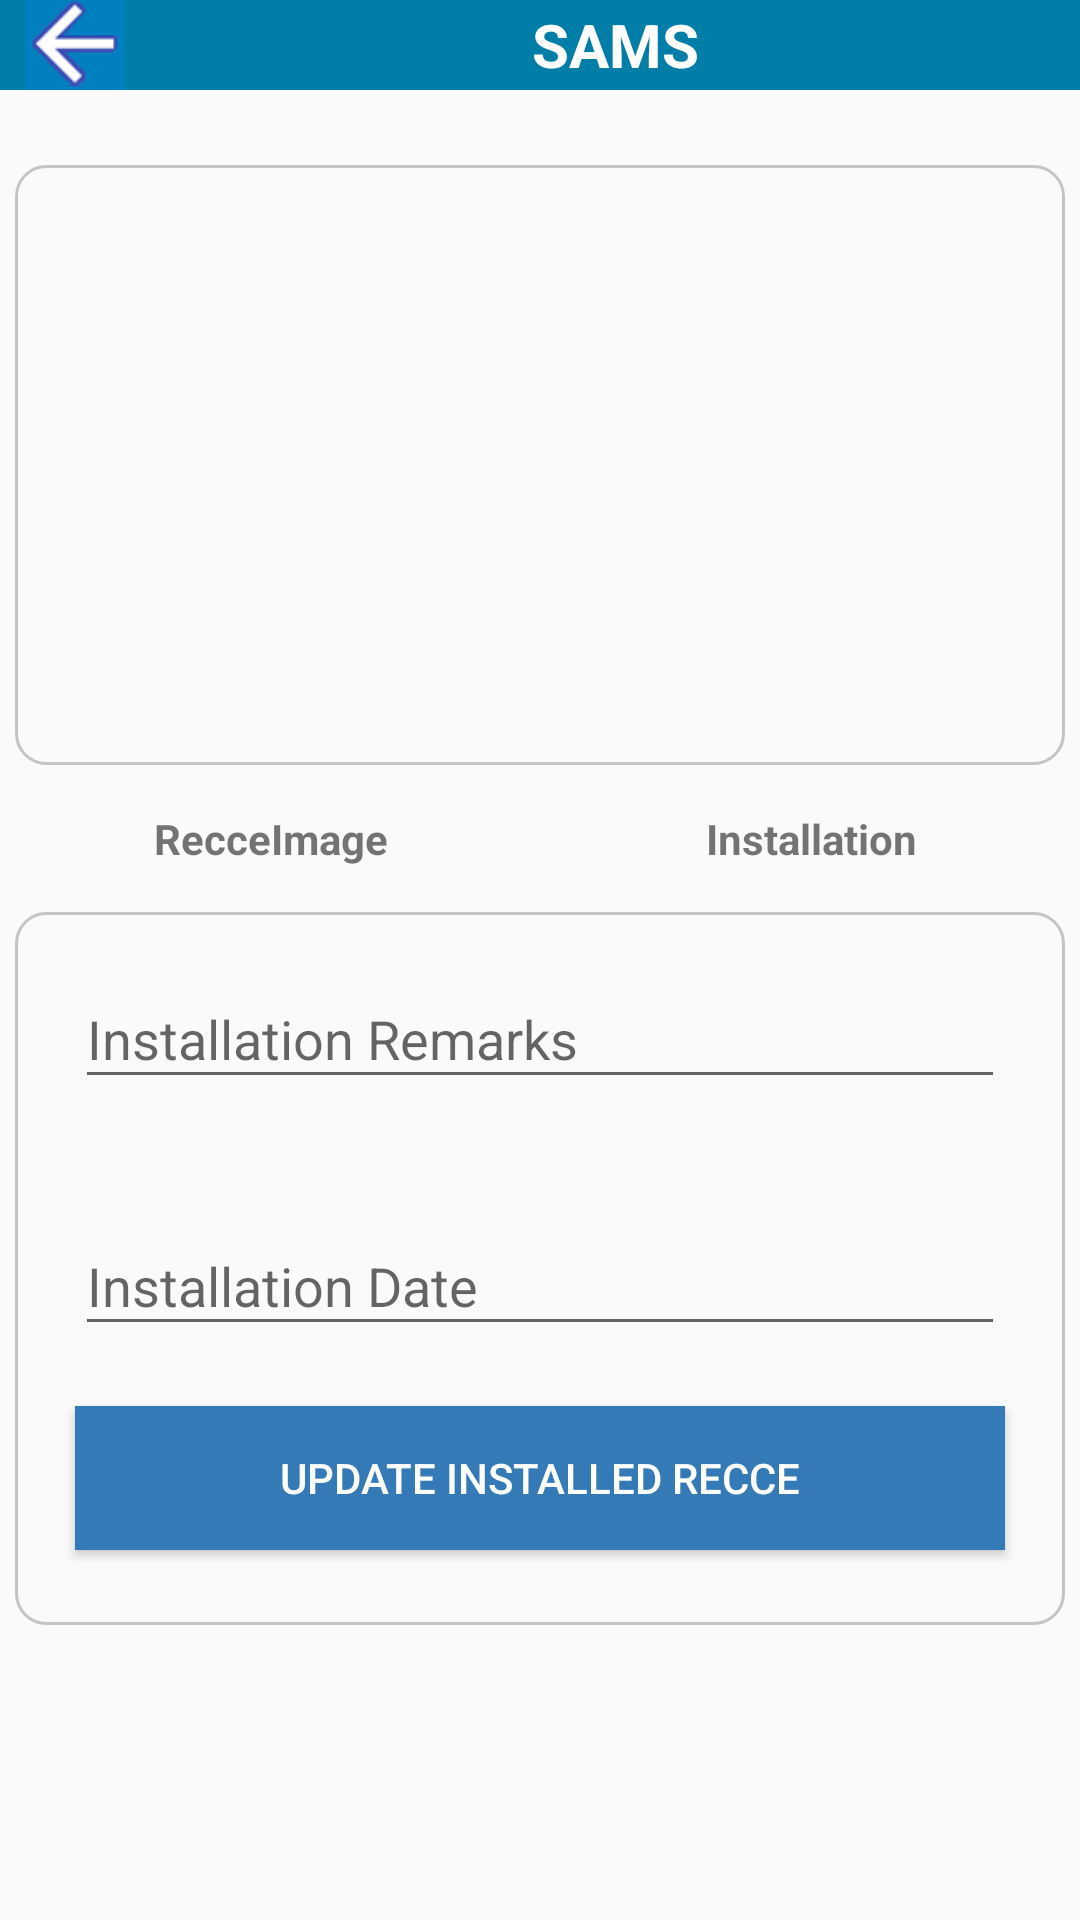

Write the Android layout XML for this screen, with the resource values it uses.
<!-- AndroidManifest.xml: application theme AppTheme -->
<!-- res/layout/update__install.xml -->
<?xml version="1.0" encoding="utf-8"?>
<RelativeLayout xmlns:android="http://schemas.android.com/apk/res/android"
    xmlns:tools="http://schemas.android.com/tools"
    xmlns:app="http://schemas.android.com/apk/res-auto"
    android:id="@+id/activity_update_installation"
    android:layout_width="match_parent"
    android:layout_height="match_parent"
    tools:context="srinivasu.sams.Activity.Update_Install">
    <LinearLayout
        android:background="@color/colorPrimary"
        android:orientation="horizontal"
        android:id="@+id/header_ll"
        android:layout_width="match_parent"
        android:layout_height="wrap_content">
        <ImageView
            android:src="@drawable/buttonback"
            android:text="askdfals"
            android:id="@+id/mybutton_click"
            android:layout_width="50dp"
            android:layout_height="30dp" />
        <TextView
            android:layout_gravity="center"
            android:gravity="center"
            android:text="sams"
            android:textAllCaps="true"
            android:textStyle="bold"
            android:textSize="20dp"
            android:textColor="#ffffff"
            android:layout_width="match_parent"
            android:layout_height="wrap_content" />
    </LinearLayout>
    <ScrollView
        android:layout_marginTop="50dp"
        android:layout_below="@+id/header_ll"
        android:layout_width="match_parent"
        android:layout_height="match_parent"
        android:layout_alignParentTop="true"
        android:layout_alignParentLeft="true"
        android:layout_alignParentStart="true">

        <LinearLayout
        android:orientation="vertical"
        android:layout_width="match_parent"
        android:id="@+id/llimagelayotu"
        android:layout_height="match_parent"
        android:weightSum="2"
        >
        <LinearLayout
            android:layout_marginTop="5dp"
            android:layout_marginBottom="5dp"
            android:layout_marginLeft="5dp"
            android:layout_marginRight="5dp"
            android:background="@drawable/border"
            android:orientation="horizontal"
            android:layout_width="match_parent"
            android:layout_height="match_parent"
            android:layout_weight="1">

            <ImageView
                android:id="@+id/recceImage"
                android:layout_width="150dp"
                android:layout_height="200dp"
                android:layout_marginRight="10dp"
                android:layout_weight="1"
                android:scaleType="centerCrop"
                android:src="@drawable/install_dummy" />

            <ImageView
                android:layout_width="150dp"
                android:layout_height="200dp"
                android:src="@drawable/install_dummy"
                android:scaleType="centerCrop"
                android:layout_weight="1"
                android:id="@+id/recceInstallImage"/>

        </LinearLayout>
        <LinearLayout
            android:layout_width="match_parent"
            android:layout_height="wrap_content"
            android:orientation="horizontal"
            android:weightSum="2"
            >
            <TextView
                android:gravity="center"
                android:layout_width="181dp"
                android:layout_height="wrap_content"
                android:text="RecceImage"
                android:textSize="14dp"
                android:textStyle="bold"
                android:layout_margin="10dp"
                android:layout_weight="1"
                />
            <TextView
                android:gravity="center"
                android:layout_width="179dp"
                android:layout_height="wrap_content"
                android:text="Installation"
                android:textSize="14dp"
                android:textStyle="bold"
                android:layout_margin="10dp"
                android:layout_weight="1"
                />

        </LinearLayout>
        <LinearLayout
            android:layout_marginTop="5dp"
            android:layout_marginBottom="25dp"
            android:layout_marginLeft="5dp"
            android:layout_marginRight="5dp"
            android:background="@drawable/border"
            android:layout_width="match_parent"
            android:layout_height="match_parent"
            android:orientation="vertical"
            >


            <android.support.design.widget.TextInputLayout
                android:layout_marginTop="10dp"
                android:layout_width="match_parent"
                android:layout_height="wrap_content"
                >

                <android.support.design.widget.TextInputEditText
                    android:layout_marginTop="10dp"
                    android:id="@+id/InstallationRemarks_et"
                    android:layout_width="match_parent"
                    android:layout_height="wrap_content"
                    android:hint="Installation Remarks"
                    android:layout_margin="20dp"/>
            </android.support.design.widget.TextInputLayout>

            <android.support.design.widget.TextInputLayout
                android:layout_marginTop="10dp"
                android:layout_width="match_parent"
                android:layout_height="wrap_content"
                >

                <android.support.design.widget.TextInputEditText
                    android:layout_marginTop="10dp"
                    android:id="@+id/InstallationDate_et"
                    android:layout_width="match_parent"
                    android:layout_height="wrap_content"
                    android:editable="false"
                    android:inputType="date"
                    android:hint="Installation Date"
                    android:layout_margin="20dp"/>
            </android.support.design.widget.TextInputLayout>
            <Button
                android:layout_marginBottom="25dp"
                android:layout_marginRight="20dp"
                android:layout_marginLeft="20dp"
                android:layout_width="match_parent"
                android:layout_height="wrap_content"
                android:background="#337AB7"
                android:textColor="#fff"
                android:layout_gravity="center"
                android:text="Update Installed Recce"
                android:id="@+id/update_install_btn" />

        </LinearLayout>

    </LinearLayout>
    </ScrollView>
</RelativeLayout>
<!-- resources referenced by this layout -->
<resources>
  <color name="colorPrimary">#007EA8</color>
  <!-- drawable border (drawable) -->
  <?xml version="1.0" encoding="utf-8"?>
  <shape xmlns:android="http://schemas.android.com/apk/res/android"
      android:shape="rectangle">
      <corners
          android:radius="10dp"
          android:topRightRadius="10dp"
          android:bottomRightRadius="10dp"
          android:bottomLeftRadius="10dp" />
      <stroke
          android:width="1dp"
          android:color="@color/cardview_shadow_start_color" />
  </shape>
  <!-- drawable buttonback: png bitmap (drawable, 1295 bytes) -->
  <style name="AppTheme" parent="Theme.AppCompat.Light.DarkActionBar">
          
          <item name="colorPrimary">@color/colorPrimary</item>
          <item name="colorPrimaryDark">@color/colorPrimaryDark</item>
          <item name="colorAccent">@color/colorAccent</item>
      </style>
  <color name="colorPrimaryDark">#007EA8</color>
  <color name="colorAccent">#FF4081</color>
</resources>
